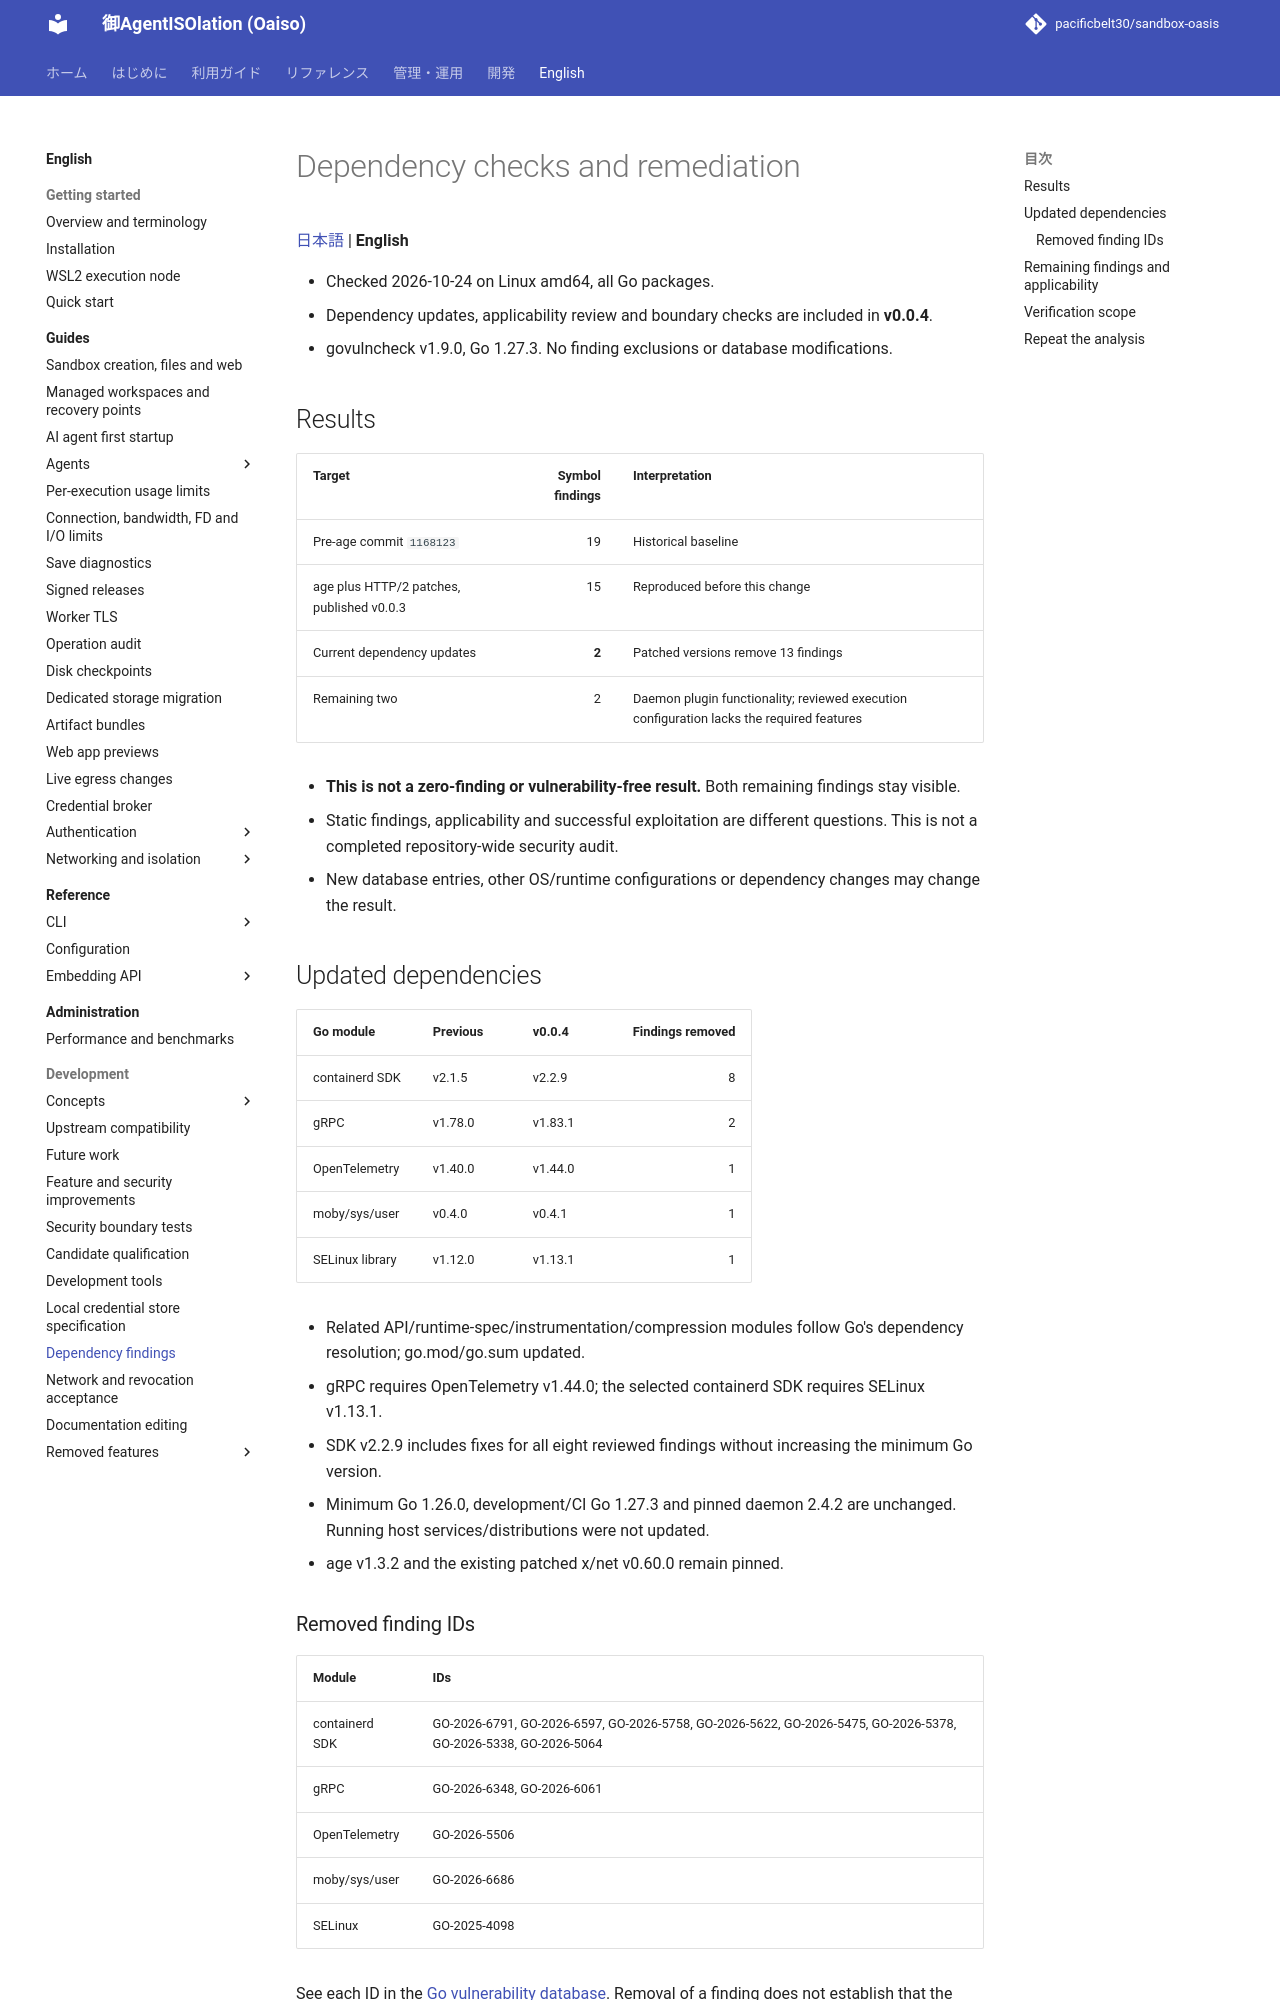

repository: pacificbelt30/sandbox-oasis · page: en/development/dependency-security/index.html · generator: mkdocs

# Dependency checks and remediation

[日本語](../../development/dependency-security.md) | **English**

- Checked 2026-10-24 on Linux amd64, all Go packages.
- Dependency updates, applicability review and boundary checks are included in **v0.0.4**.
- govulncheck v1.9.0, Go 1.27.3. No finding exclusions or database modifications.

## Results

| Target | Symbol findings | Interpretation |
|---|---:|---|
| Pre-age commit `1168123` | 19 | Historical baseline |
| age plus HTTP/2 patches, published v0.0.3 | 15 | Reproduced before this change |
| Current dependency updates | **2** | Patched versions remove 13 findings |
| Remaining two | 2 | Daemon plugin functionality; reviewed execution configuration lacks the required features |

- **This is not a zero-finding or vulnerability-free result.** Both remaining findings stay visible.
- Static findings, applicability and successful exploitation are different questions. This is not a completed repository-wide security audit.
- New database entries, other OS/runtime configurations or dependency changes may change the result.

## Updated dependencies

| Go module | Previous | v0.0.4 | Findings removed |
|---|---|---|---:|
| containerd SDK | v2.1.5 | v2.2.9 | 8 |
| gRPC | v1.78.0 | v1.83.1 | 2 |
| OpenTelemetry | v1.40.0 | v1.44.0 | 1 |
| moby/sys/user | v0.4.0 | v0.4.1 | 1 |
| SELinux library | v1.12.0 | v1.13.1 | 1 |

- Related API/runtime-spec/instrumentation/compression modules follow Go's dependency resolution; go.mod/go.sum updated.
- gRPC requires OpenTelemetry v1.44.0; the selected containerd SDK requires SELinux v1.13.1.
- SDK v2.2.9 includes fixes for all eight reviewed findings without increasing the minimum Go version.
- Minimum Go 1.26.0, development/CI Go 1.27.3 and pinned daemon 2.4.2 are unchanged. Running host services/distributions were not updated.
- age v1.3.2 and the existing patched x/net v0.60.0 remain pinned.

### Removed finding IDs

| Module | IDs |
|---|---|
| containerd SDK | GO-2026-6791, GO-2026-6597, GO-2026-5758, GO-2026-5622, GO-2026-5475, GO-2026-5378, GO-2026-5338, GO-2026-5064 |
| gRPC | GO-2026-6348, GO-2026-6061 |
| OpenTelemetry | GO-2026-5506 |
| moby/sys/user | GO-2026-6686 |
| SELinux | GO-2025-4098 |

See each ID in the [Go vulnerability database](https://pkg.go.dev/vuln/). Removal of a finding does not establish that the affected daemon feature was previously used.
